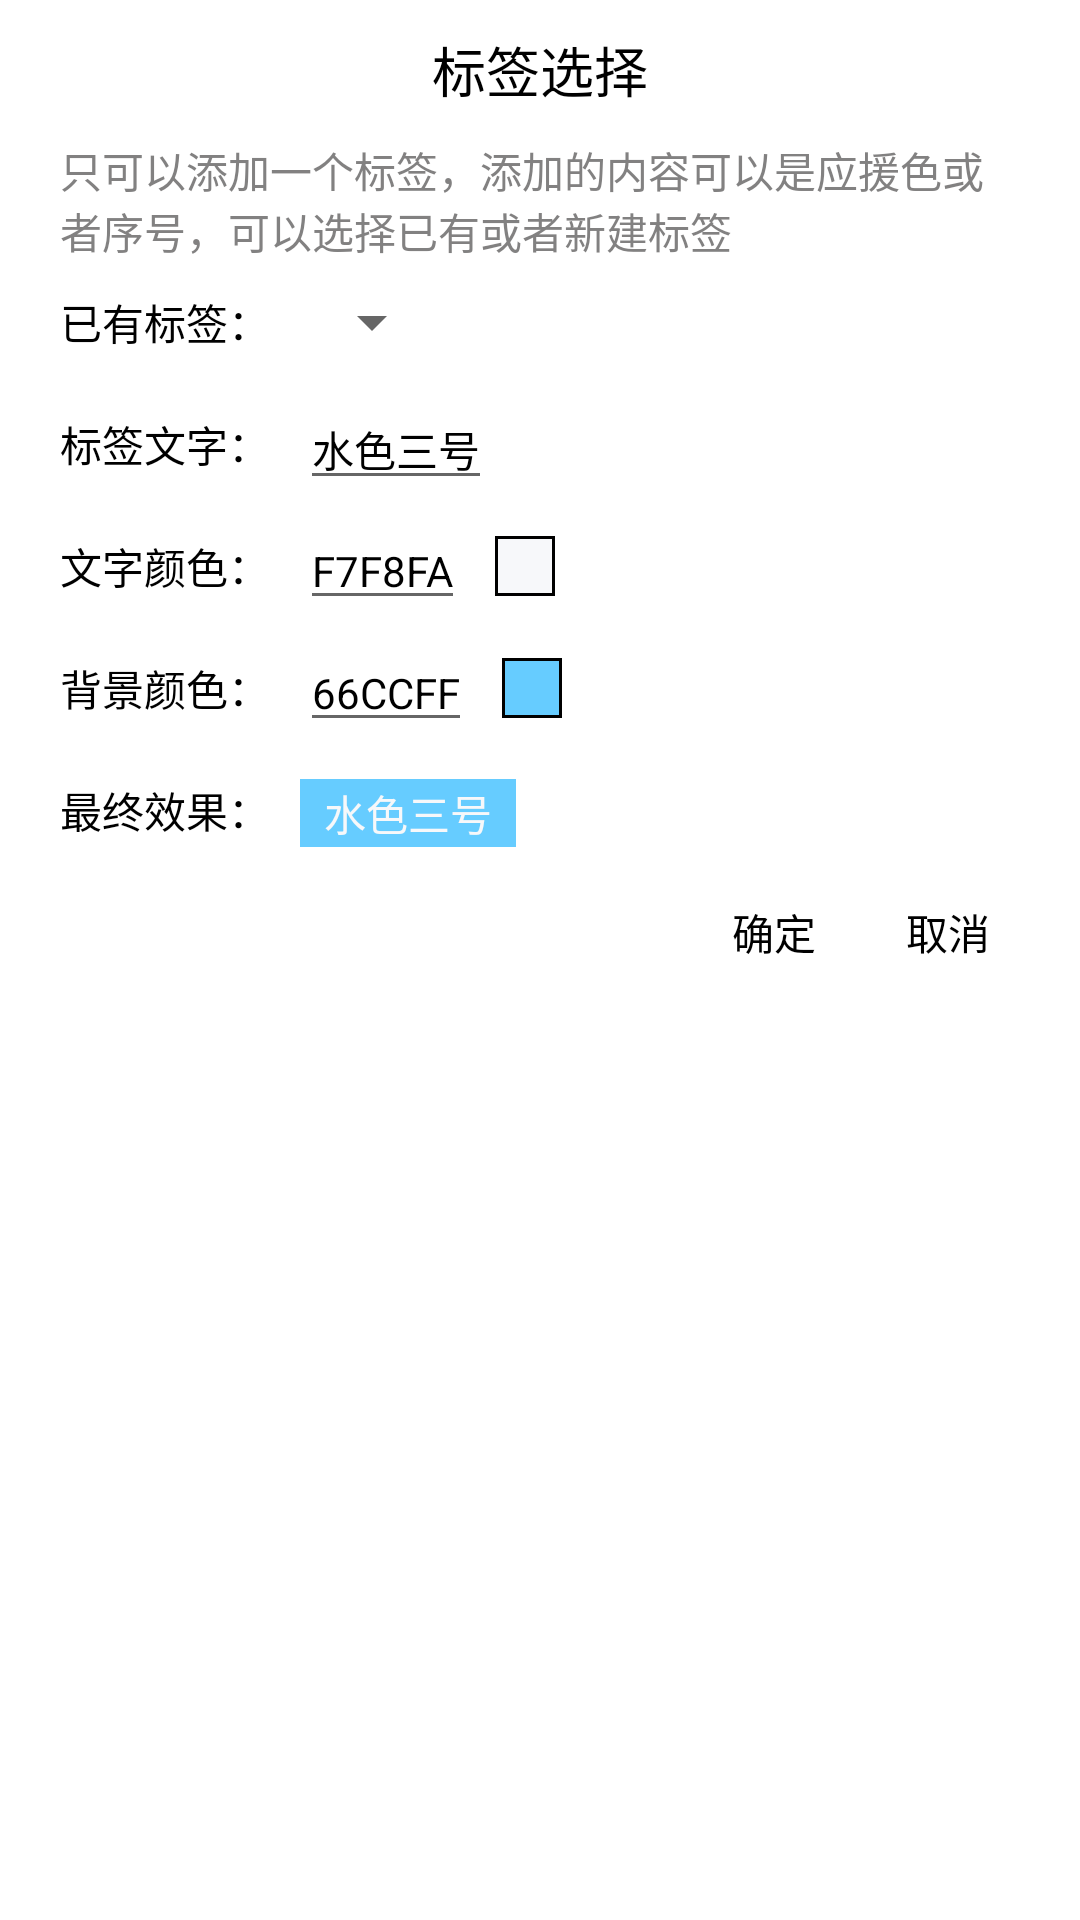

Android layout source for this screen:
<!-- AndroidManifest.xml: application theme Theme.DdTools -->
<!-- res/layout/dialog_tag_choose.xml -->
<?xml version="1.0" encoding="utf-8"?>
<androidx.constraintlayout.widget.ConstraintLayout xmlns:android="http://schemas.android.com/apk/res/android"
    xmlns:app="http://schemas.android.com/apk/res-auto"
    xmlns:tools="http://schemas.android.com/tools"
    android:layout_width="match_parent"
    android:layout_height="wrap_content"
    android:background="@drawable/bg_gray_6dp"
    android:orientation="vertical"
    tools:ignore="HardcodedText">

    <TextView
        android:id="@+id/title"
        style="@style/TitleTextStyle"
        android:layout_marginTop="@dimen/dp_10"
        android:text="标签选择"
        app:layout_constraintEnd_toEndOf="parent"
        app:layout_constraintStart_toStartOf="parent"
        app:layout_constraintTop_toTopOf="parent" />

    <TextView
        android:id="@+id/desc"
        style="@style/Text"
        android:layout_width="0dp"
        android:layout_marginStart="@dimen/dp_20"
        android:layout_marginTop="@dimen/dp_10"
        android:layout_marginEnd="@dimen/dp_20"
        android:text="只可以添加一个标签，添加的内容可以是应援色或者序号，可以选择已有或者新建标签"
        android:textColor="#AB454343"
        app:layout_constraintEnd_toEndOf="parent"
        app:layout_constraintStart_toStartOf="parent"
        app:layout_constraintTop_toBottomOf="@+id/title" />

    <TextView
        android:id="@+id/choose_tag_text"
        style="@style/Text"
        android:layout_marginStart="@dimen/dp_20"
        android:layout_marginTop="@dimen/dp_10"
        android:text="已有标签："
        app:layout_constraintStart_toStartOf="parent"
        app:layout_constraintTop_toBottomOf="@+id/desc" />

    <androidx.appcompat.widget.AppCompatSpinner
        android:id="@+id/choose_tag"
        android:layout_width="wrap_content"
        android:layout_height="wrap_content"
        android:layout_marginStart="@dimen/dp_10"
        app:layout_constraintBottom_toBottomOf="@+id/choose_tag_text"
        app:layout_constraintStart_toEndOf="@+id/choose_tag_text"
        app:layout_constraintTop_toTopOf="@+id/choose_tag_text" />

    <TextView
        android:id="@+id/text_title"
        style="@style/Text"
        android:layout_marginTop="@dimen/dp_20"
        android:text="标签文字："
        app:layout_constraintStart_toStartOf="@+id/choose_tag_text"
        app:layout_constraintTop_toBottomOf="@+id/choose_tag_text" />


    <androidx.appcompat.widget.AppCompatEditText
        android:id="@+id/text"
        style="@style/Text"
        android:layout_marginStart="@dimen/dp_10"
        android:text="水色三号"
        app:layout_constraintBottom_toBottomOf="@+id/text_title"
        app:layout_constraintStart_toEndOf="@+id/text_title"
        app:layout_constraintTop_toTopOf="@+id/text_title" />

    <TextView
        android:id="@+id/text_color_title"
        style="@style/Text"
        android:layout_marginTop="@dimen/dp_20"
        android:text="文字颜色："
        app:layout_constraintStart_toStartOf="@+id/text_title"
        app:layout_constraintTop_toBottomOf="@+id/text_title" />

    <androidx.appcompat.widget.AppCompatEditText
        android:id="@+id/text_color"
        style="@style/Text"
        android:layout_marginStart="@dimen/dp_10"
        android:maxLength="10"
        android:maxLines="1"
        android:text="F7F8FA"
        app:layout_constraintBottom_toBottomOf="@+id/text_color_title"
        app:layout_constraintStart_toEndOf="@+id/text_color_title"
        app:layout_constraintTop_toTopOf="@+id/text_color_title" />

    <androidx.constraintlayout.utils.widget.ImageFilterView
        android:id="@+id/text_color_src"
        android:layout_width="20dp"
        android:layout_height="20dp"
        android:layout_marginStart="@dimen/dp_10"
        android:background="@color/black"
        android:maxLength="10"
        android:maxLines="1"
        android:padding="1dp"
        android:src="@color/gray"
        app:layout_constraintBottom_toBottomOf="@+id/text_color"
        app:layout_constraintStart_toEndOf="@+id/text_color"
        app:layout_constraintTop_toTopOf="@+id/text_color" />

    <TextView
        android:id="@+id/back_color_title"
        style="@style/Text"
        android:layout_marginTop="@dimen/dp_20"
        android:text="背景颜色："
        app:layout_constraintStart_toStartOf="@+id/text_color_title"
        app:layout_constraintTop_toBottomOf="@+id/text_color_title" />

    <androidx.appcompat.widget.AppCompatEditText
        android:id="@+id/back_color"
        style="@style/Text"
        android:layout_marginStart="@dimen/dp_10"
        android:text="66CCFF"
        app:layout_constraintBottom_toBottomOf="@+id/back_color_title"
        app:layout_constraintStart_toEndOf="@+id/back_color_title"
        app:layout_constraintTop_toTopOf="@+id/back_color_title" />

    <androidx.constraintlayout.utils.widget.ImageFilterView
        android:id="@+id/back_color_src"
        android:layout_width="20dp"
        android:layout_height="20dp"
        android:layout_marginStart="@dimen/dp_10"
        android:background="@color/black"
        android:padding="1dp"
        android:src="@color/lty"
        app:layout_constraintBottom_toBottomOf="@+id/back_color"
        app:layout_constraintStart_toEndOf="@+id/back_color"
        app:layout_constraintTop_toTopOf="@+id/back_color" />

    <TextView
        android:id="@+id/end_title"
        style="@style/Text"
        android:layout_marginTop="@dimen/dp_20"
        android:text="最终效果："
        app:layout_constraintStart_toStartOf="@+id/back_color_title"
        app:layout_constraintTop_toBottomOf="@+id/back_color_title" />

    <TextView
        android:id="@+id/end"
        style="@style/Text"
        android:layout_marginStart="@dimen/dp_10"
        android:background="@color/lty"
        android:paddingHorizontal="8dp"
        android:paddingVertical="1dp"
        android:text="水色三号"
        android:textColor="#F7F8FA"
        app:layout_constraintStart_toEndOf="@+id/end_title"
        app:layout_constraintTop_toTopOf="@+id/end_title" />

    <TextView
        android:id="@+id/confirm_button"
        style="@style/Text"
        android:layout_marginTop="@dimen/dp_20"
        android:layout_marginEnd="@dimen/dp_30"
        android:text="确定"
        app:layout_constraintEnd_toStartOf="@id/cancel_button"
        app:layout_constraintTop_toBottomOf="@+id/end_title" />

    <TextView
        android:id="@+id/cancel_button"
        style="@style/Text"
        android:layout_marginEnd="@dimen/dp_30"
        android:paddingVertical="@dimen/dp_20"
        android:text="取消"
        app:layout_constraintEnd_toEndOf="parent"
        app:layout_constraintTop_toBottomOf="@+id/end_title" />

</androidx.constraintlayout.widget.ConstraintLayout>
<!-- resources referenced by this layout -->
<resources>
  <color name="black">#FF000000</color>
  <color name="gray">#F7F8FA</color>
  <color name="lty">#66ccff</color>
  <dimen name="dp_10">10dp</dimen>
  <dimen name="dp_20">20dp</dimen>
  <dimen name="dp_30">30dp</dimen>
  <!-- drawable bg_gray_6dp (drawable) -->
  <?xml version="1.0" encoding="utf-8"?>
  <shape xmlns:android="http://schemas.android.com/apk/res/android"
      android:shape="rectangle">
      <solid android:color="@color/white" />
      <size
          android:width="3dp"
          android:height="3dp" />
  </shape>
  <style name="Text" parent="TextSmailStyle">
          <item name="android:textColor">@color/black</item>
          <item name="android:textSize" tools:ignore="SpUsage">14dp</item>
      </style>
  <style name="TitleTextStyle" parent="Text">
          <item name="android:textSize" tools:ignore="SpUsage">18dp</item>
      </style>
  <style name="Theme.DdTools" parent="Base.Theme.DdTools" />
  <color name="white">#FFFFFFFF</color>
  <style name="TextSmailStyle">
          <item name="android:layout_width">wrap_content</item>
          <item name="android:layout_height">wrap_content</item>
          <item name="android:textSize" tools:ignore="SpUsage">12dp</item>
      </style>
  <style name="Base.Theme.DdTools" parent="Theme.MaterialComponents.DayNight.NoActionBar">
          
          <item name="colorPrimary">@color/lty</item>
          <item name="colorPrimaryVariant">@color/purple_700</item>
          <item name="colorOnPrimary">@color/white</item>
          
          <item name="colorSecondary">@color/teal_200</item>
          <item name="colorSecondaryVariant">@color/teal_700</item>
          <item name="colorOnSecondary">@color/black</item>
          
          <item name="android:statusBarColor">?attr/colorPrimaryVariant</item>
      </style>
  <color name="purple_700">#FF3700B3</color>
  <color name="teal_200">#FF03DAC5</color>
  <color name="teal_700">#FF018786</color>
</resources>
